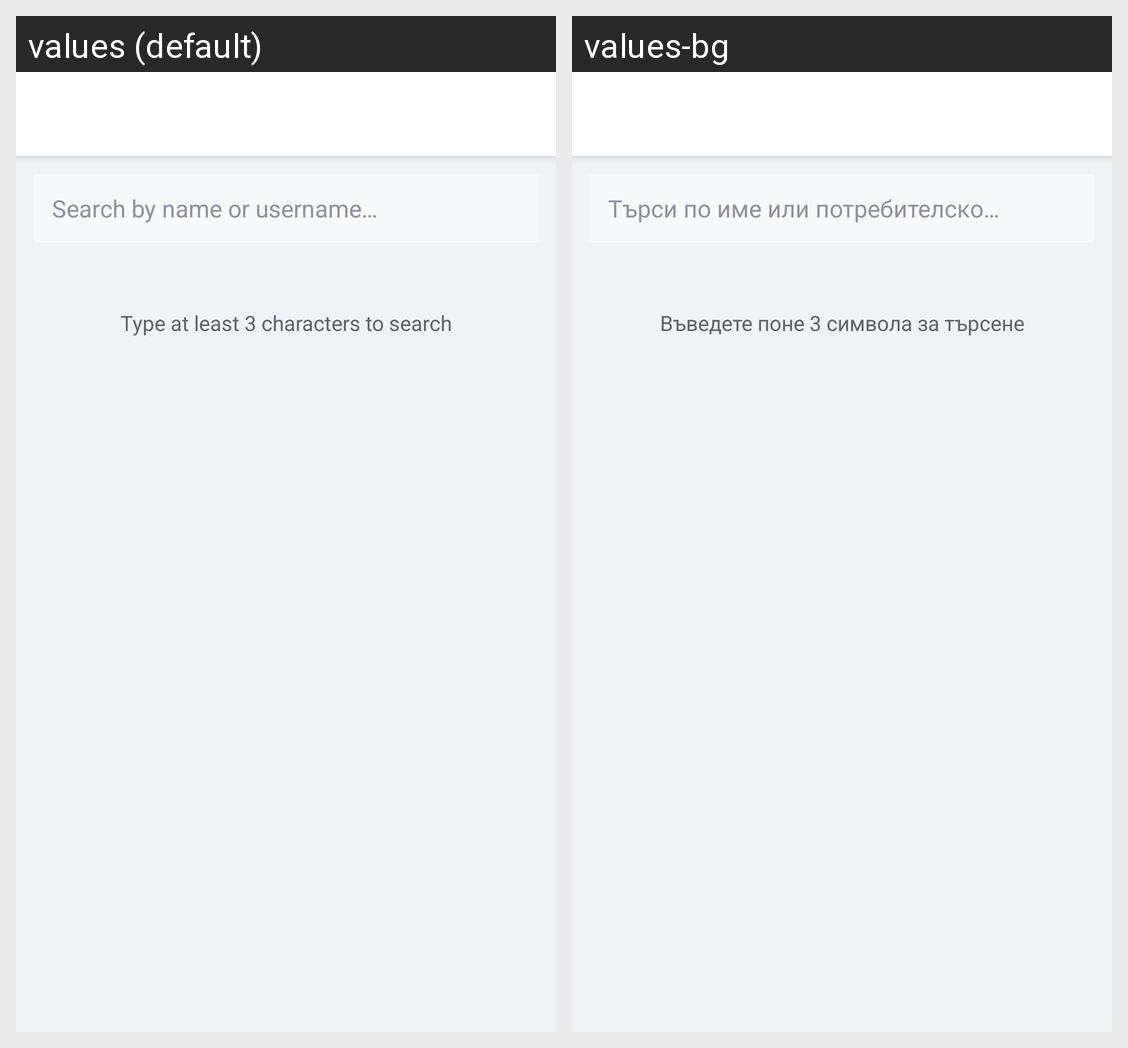

Strings drawn on this Android screen and how each of the app's shown locales translates them:
Android screen res/layout/activity_search.xml rendered under 2 locales, left to right: values (default), values-bg. Device: Nexus 5 (rendered at 1080×1920; each locale shown at half size, 540×960, under a caption strip naming it); theme Theme.Fshu.
Strings drawn on this screen, with the default value and each locale's value (text and hints the layout hard-codes, and strings that could not be matched under every locale, appear in the picture but are not listed):

search_hint
  values: Search by name or username…
  values-bg: Търси по име или потребителско…

search_type_hint
  values: Type at least 3 characters to search
  values-bg: Въведете поне 3 символа за търсене
